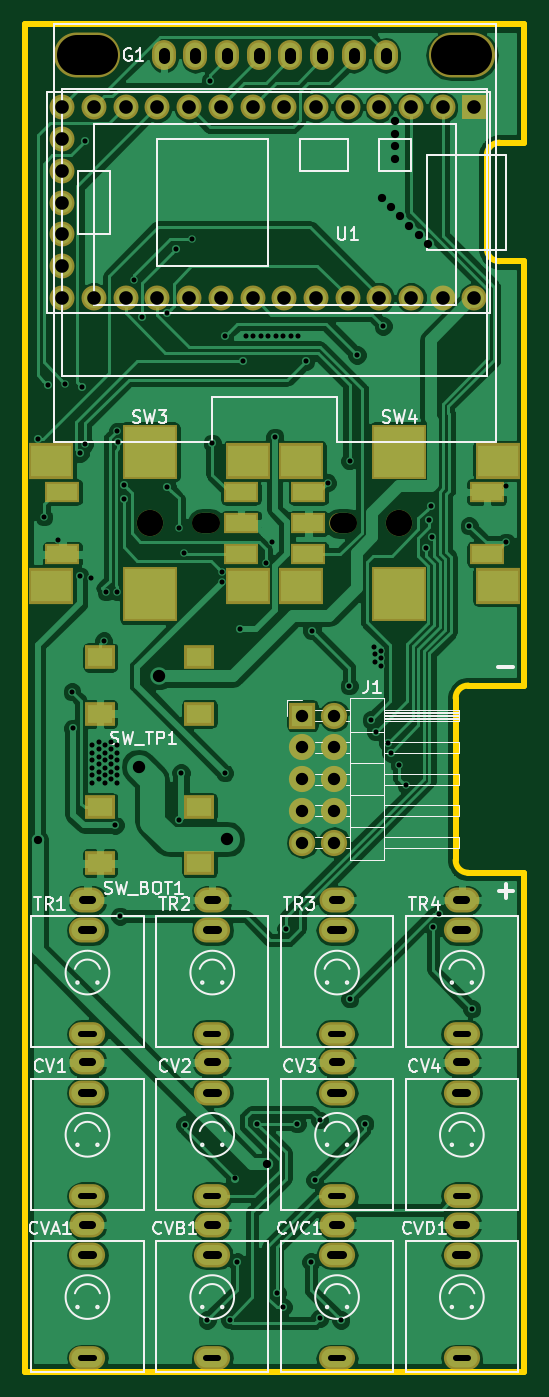
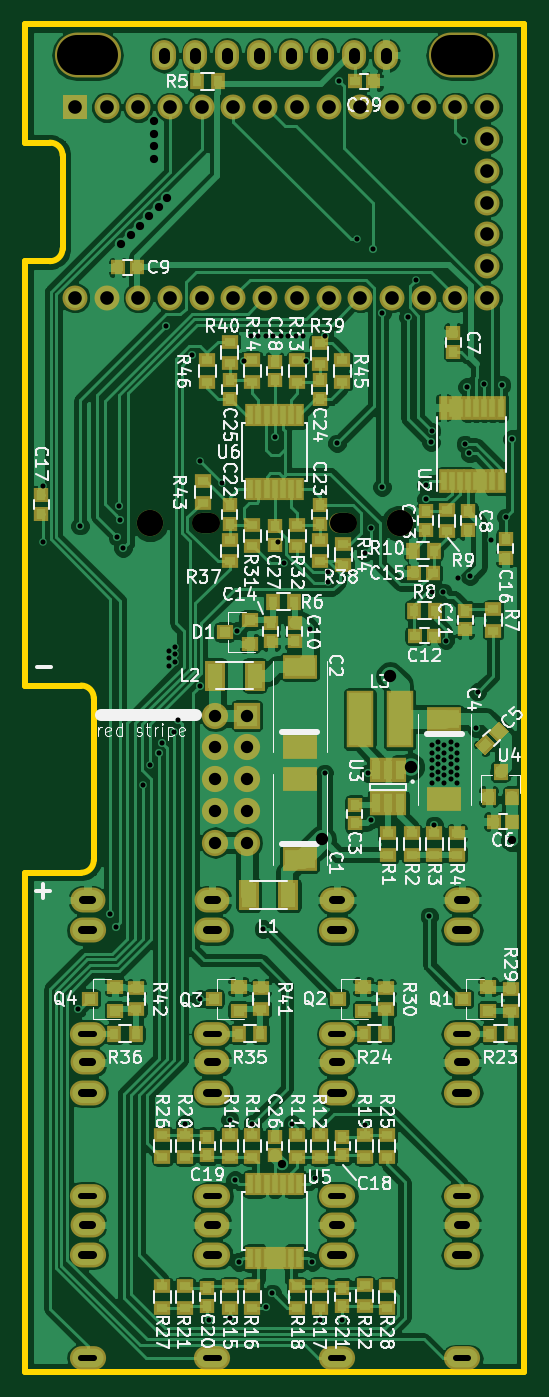
Circuit board: 9 layer files. Board 40.0 x 108.0 mm.
- bottom_copper: O_C-B.Cu.gbr (214797 bytes)
- bottom_mask: O_C-B.Mask.gbr (9084 bytes)
- bottom_silk: O_C-B.SilkS.gbr (85064 bytes)
- outline: O_C-Edge.Cuts.gbr (1141 bytes)
- top_copper: O_C-F.Cu.gbr (127290 bytes)
- top_mask: O_C-F.Mask.gbr (3859 bytes)
- top_silk: O_C-F.SilkS.gbr (26332 bytes)
- drill: O_C-NPTH.drl (366 bytes)
- drill: O_C.drl (4791 bytes)

=== bottom_copper: O_C-B.Cu.gbr (214797 bytes, source omitted) ===
=== bottom_mask: O_C-B.Mask.gbr (9084 bytes, source omitted) ===
=== bottom_silk: O_C-B.SilkS.gbr (85064 bytes, source omitted) ===
=== outline: O_C-Edge.Cuts.gbr ===
G04 #@! TF.FileFunction,Profile,NP*
%FSLAX46Y46*%
G04 Gerber Fmt 4.6, Leading zero omitted, Abs format (unit mm)*
G04 Created by KiCad (PCBNEW 4.0.6) date 2018 February 05, Monday 13:52:32*
%MOMM*%
%LPD*%
G01*
G04 APERTURE LIST*
%ADD10C,0.100000*%
%ADD11C,0.500000*%
G04 APERTURE END LIST*
D10*
D11*
X40000000Y-9500000D02*
X40000000Y0D01*
X0Y0D02*
X0Y-19000000D01*
X40000000Y-108000000D02*
X40000000Y-68000000D01*
X34500000Y-67000000D02*
G75*
G03X35500000Y-68000000I1000000J0D01*
G01*
X35500000Y-53000000D02*
G75*
G03X34500000Y-54000000I0J-1000000D01*
G01*
X35500000Y-53000000D02*
X40000000Y-53000000D01*
X34500000Y-67000000D02*
X34500000Y-54000000D01*
X40000000Y-68000000D02*
X35500000Y-68000000D01*
X38000000Y-9500000D02*
G75*
G03X37000000Y-10500000I0J-1000000D01*
G01*
X37000000Y-18000000D02*
G75*
G03X38000000Y-19000000I1000000J0D01*
G01*
X37000000Y-18000000D02*
X37000000Y-10500000D01*
X40000000Y-9500000D02*
X38000000Y-9500000D01*
X40000000Y-19000000D02*
X38000000Y-19000000D01*
X0Y-108000000D02*
X0Y-19000000D01*
X40000000Y-108000000D02*
X0Y-108000000D01*
X40000000Y-19000000D02*
X40000000Y-53000000D01*
X0Y0D02*
X40000000Y0D01*
M02*

=== top_copper: O_C-F.Cu.gbr (127290 bytes, source omitted) ===
=== top_mask: O_C-F.Mask.gbr ===
G04 #@! TF.FileFunction,Soldermask,Top*
%FSLAX46Y46*%
G04 Gerber Fmt 4.6, Leading zero omitted, Abs format (unit mm)*
G04 Created by KiCad (PCBNEW 4.0.6) date 2018 February 05, Monday 13:52:32*
%MOMM*%
%LPD*%
G01*
G04 APERTURE LIST*
%ADD10C,0.100000*%
%ADD11R,2.100000X2.100000*%
%ADD12O,2.100000X2.100000*%
%ADD13C,2.000000*%
%ADD14R,2.000000X2.000000*%
%ADD15R,2.800000X1.700000*%
%ADD16R,4.400000X4.400000*%
%ADD17C,2.120000*%
%ADD18O,2.220000X1.620000*%
%ADD19R,3.600000X2.900000*%
%ADD20O,2.900000X1.900000*%
%ADD21O,2.900000X2.000000*%
%ADD22O,2.800000X2.000000*%
%ADD23R,2.400000X1.900000*%
%ADD24O,1.924000X2.400000*%
%ADD25O,5.300000X3.600000*%
G04 APERTURE END LIST*
D10*
D11*
X22230000Y-55420000D03*
D12*
X24770000Y-55420000D03*
X22230000Y-57960000D03*
X24770000Y-57960000D03*
X22230000Y-60500000D03*
X24770000Y-60500000D03*
X22230000Y-63040000D03*
X24770000Y-63040000D03*
X22230000Y-65580000D03*
X24770000Y-65580000D03*
D13*
X2990000Y-14300000D03*
X2990000Y-16840000D03*
X2990000Y-19380000D03*
X2990000Y-21920000D03*
X2990000Y-11760000D03*
X2990000Y-9220000D03*
X2990000Y-6680000D03*
X5530000Y-21920000D03*
X8070000Y-21920000D03*
X10610000Y-21920000D03*
X13150000Y-21920000D03*
X15690000Y-21920000D03*
X18230000Y-21920000D03*
X20770000Y-21920000D03*
X23310000Y-21920000D03*
X25850000Y-21920000D03*
X28390000Y-21920000D03*
X30930000Y-21920000D03*
X33470000Y-21920000D03*
X36010000Y-21920000D03*
X5530000Y-6680000D03*
X8070000Y-6680000D03*
X10610000Y-6680000D03*
X13150000Y-6680000D03*
X15690000Y-6680000D03*
X18230000Y-6680000D03*
X20770000Y-6680000D03*
X23310000Y-6680000D03*
X25850000Y-6680000D03*
X28390000Y-6680000D03*
X30930000Y-6680000D03*
X33470000Y-6680000D03*
D14*
X36010000Y-6680000D03*
D15*
X22700000Y-37500000D03*
X22700000Y-40000000D03*
X22700000Y-42500000D03*
X37000000Y-42500000D03*
X37000000Y-37500000D03*
D16*
X30000000Y-45700000D03*
X30000000Y-34300000D03*
D17*
X30000000Y-40000000D03*
D18*
X25500000Y-40000000D03*
D19*
X37900000Y-35000000D03*
X22100000Y-35000000D03*
X22100000Y-45000000D03*
X37900000Y-45000000D03*
D15*
X17300000Y-42500000D03*
X17300000Y-40000000D03*
X17300000Y-37500000D03*
X3000000Y-37500000D03*
X3000000Y-42500000D03*
D16*
X10000000Y-34300000D03*
X10000000Y-45700000D03*
D17*
X10000000Y-40000000D03*
D18*
X14500000Y-40000000D03*
D19*
X2100000Y-45000000D03*
X17900000Y-45000000D03*
X17900000Y-35000000D03*
X2100000Y-35000000D03*
D20*
X5000000Y-80920000D03*
D21*
X5000000Y-72620000D03*
D22*
X5000000Y-70200000D03*
D20*
X15000000Y-80920000D03*
D21*
X15000000Y-72620000D03*
D22*
X15000000Y-70200000D03*
D20*
X25000000Y-80920000D03*
D21*
X25000000Y-72620000D03*
D22*
X25000000Y-70200000D03*
D20*
X35000000Y-80920000D03*
D21*
X35000000Y-72620000D03*
D22*
X35000000Y-70200000D03*
D20*
X5000000Y-93920000D03*
D21*
X5000000Y-85620000D03*
D22*
X5000000Y-83200000D03*
D20*
X15000000Y-93920000D03*
D21*
X15000000Y-85620000D03*
D22*
X15000000Y-83200000D03*
D20*
X25000000Y-93920000D03*
D21*
X25000000Y-85620000D03*
D22*
X25000000Y-83200000D03*
D20*
X35000000Y-93920000D03*
D21*
X35000000Y-85620000D03*
D22*
X35000000Y-83200000D03*
D20*
X5000000Y-106920000D03*
D21*
X5000000Y-98620000D03*
D22*
X5000000Y-96200000D03*
D20*
X15000000Y-106920000D03*
D21*
X15000000Y-98620000D03*
D22*
X15000000Y-96200000D03*
D20*
X25000000Y-106920000D03*
D21*
X25000000Y-98620000D03*
D22*
X25000000Y-96200000D03*
D20*
X35000000Y-106920000D03*
D21*
X35000000Y-98620000D03*
D22*
X35000000Y-96200000D03*
D23*
X6025000Y-62750000D03*
X13975000Y-62750000D03*
X13975000Y-67250000D03*
X6025000Y-67250000D03*
X6025000Y-50750000D03*
X13975000Y-50750000D03*
X13975000Y-55250000D03*
X6025000Y-55250000D03*
D24*
X11110000Y-2500000D03*
D25*
X35000000Y-2500000D03*
X5000000Y-2500000D03*
D24*
X13650000Y-2500000D03*
X16190000Y-2500000D03*
X18730000Y-2500000D03*
X21270000Y-2500000D03*
X23810000Y-2500000D03*
X26350000Y-2500000D03*
X28890000Y-2500000D03*
M02*

=== top_silk: O_C-F.SilkS.gbr (26332 bytes, source omitted) ===
=== drill: O_C-NPTH.drl (366 bytes, source withheld) ===
=== drill: O_C.drl (4791 bytes, source withheld) ===
